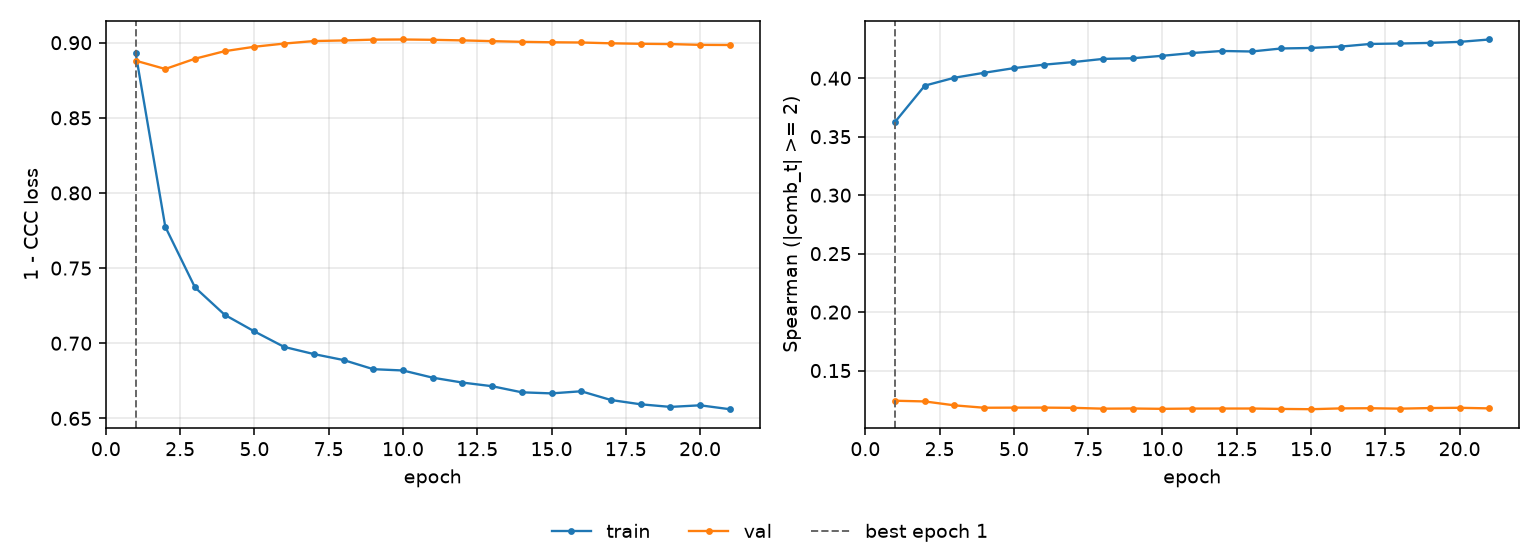

The file beside this chart, header and first rows:
epoch, tr_loss, vl_loss, tr_sp, vl_sp, is_best
1, 0.8934, 0.888, 0.3627, 0.1242, True
2, 0.7775, 0.8825, 0.3937, 0.1236, False
3, 0.7371, 0.8893, 0.4004, 0.1202, False
4, 0.7189, 0.8944, 0.4047, 0.1182, False
5, 0.7079, 0.8973, 0.4086, 0.1183, False
6, 0.6976, 0.8994, 0.4116, 0.1183, False
7, 0.6928, 0.9011, 0.4138, 0.1181, False
8, 0.6888, 0.9015, 0.4165, 0.1174, False
9, 0.6827, 0.902, 0.4171, 0.1175, False
10, 0.6819, 0.9021, 0.4192, 0.1173, False
11, 0.6771, 0.9019, 0.4216, 0.1175, False
12, 0.6738, 0.9015, 0.4233, 0.1175, False
13, 0.6714, 0.901, 0.4229, 0.1175, False
14, 0.6673, 0.9006, 0.4255, 0.1172, False
15, 0.6666, 0.9003, 0.4259, 0.117, False
16, 0.668, 0.9001, 0.4271, 0.1177, False
17, 0.6622, 0.8996, 0.4293, 0.1178, False
18, 0.6594, 0.8993, 0.4297, 0.1174, False
19, 0.6576, 0.8991, 0.4302, 0.1179, False
20, 0.6587, 0.8985, 0.4311, 0.1182, False
21, 0.6561, 0.8985, 0.4331, 0.1177, False
